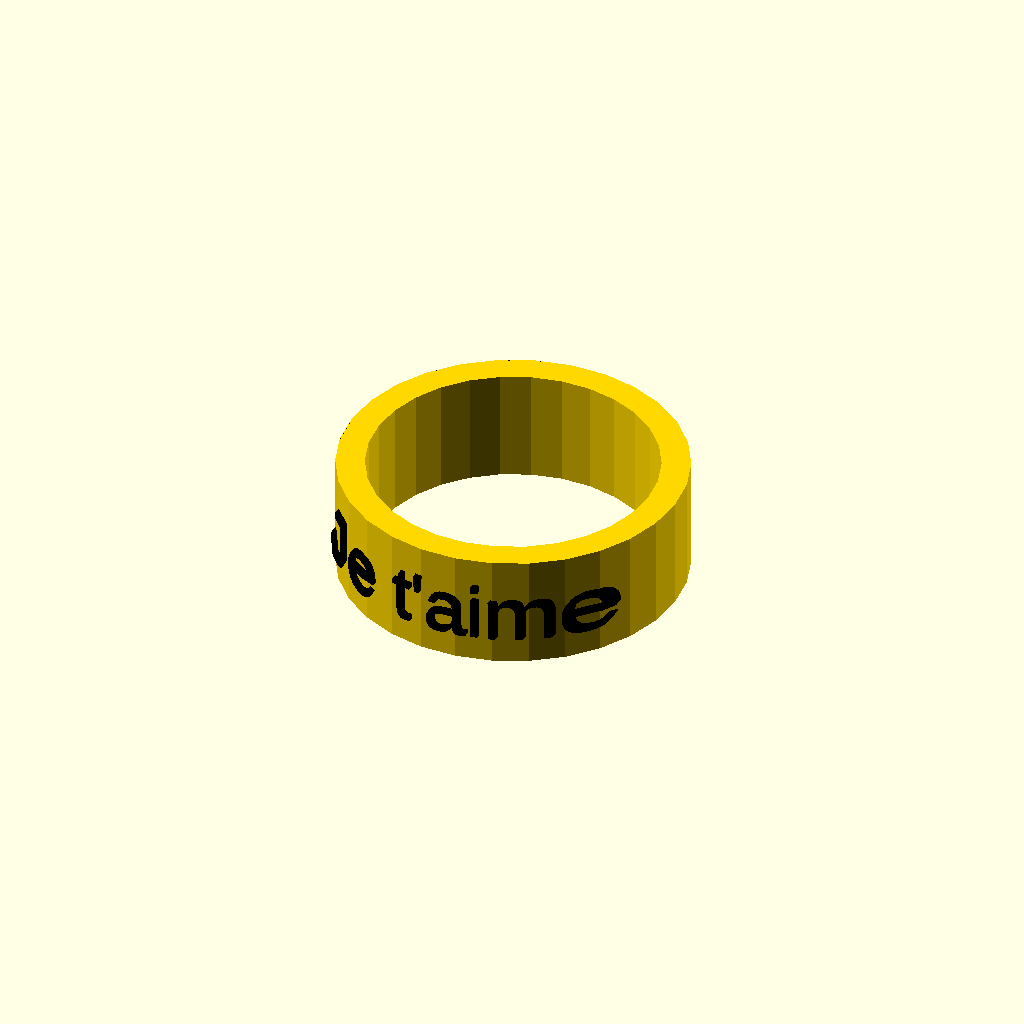
Cell 1 — every parameter at its default value.
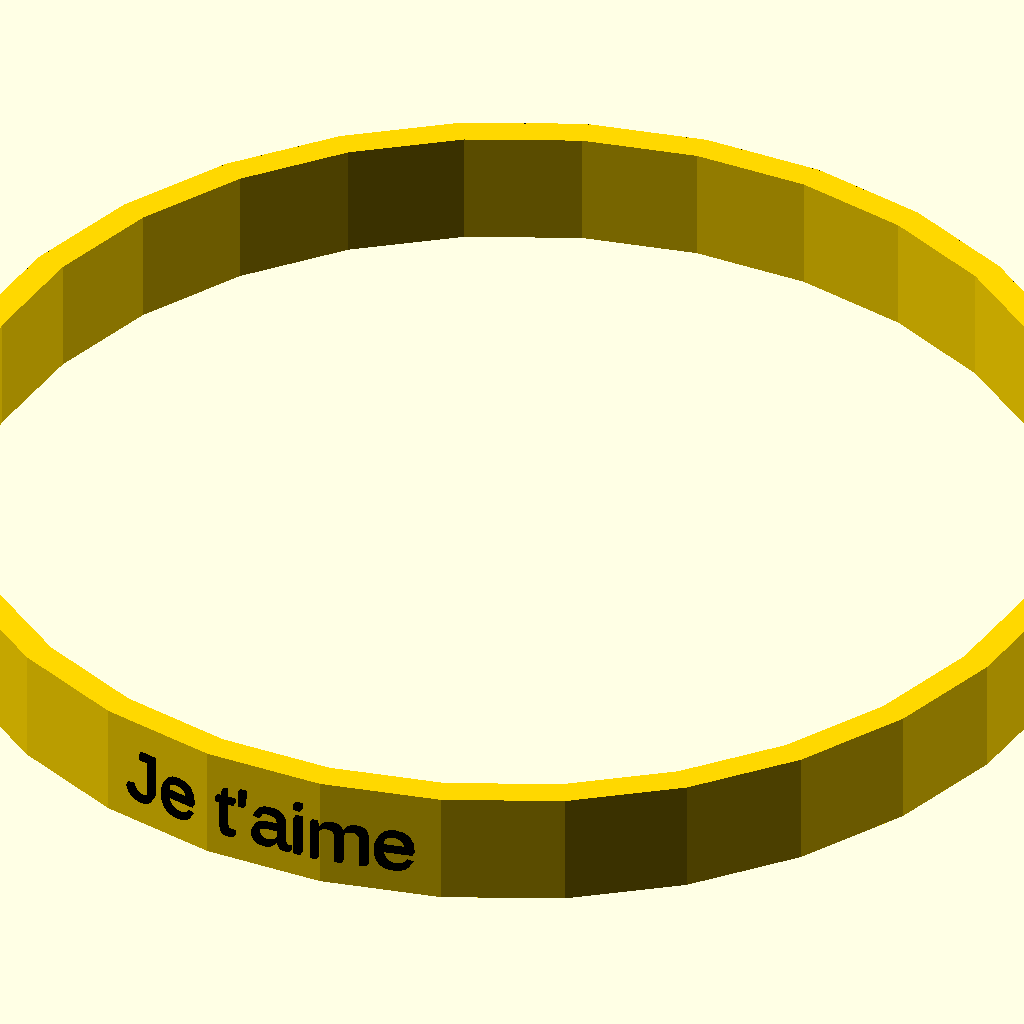
Cell 2 — r1 set to 100, the other parameters unchanged.
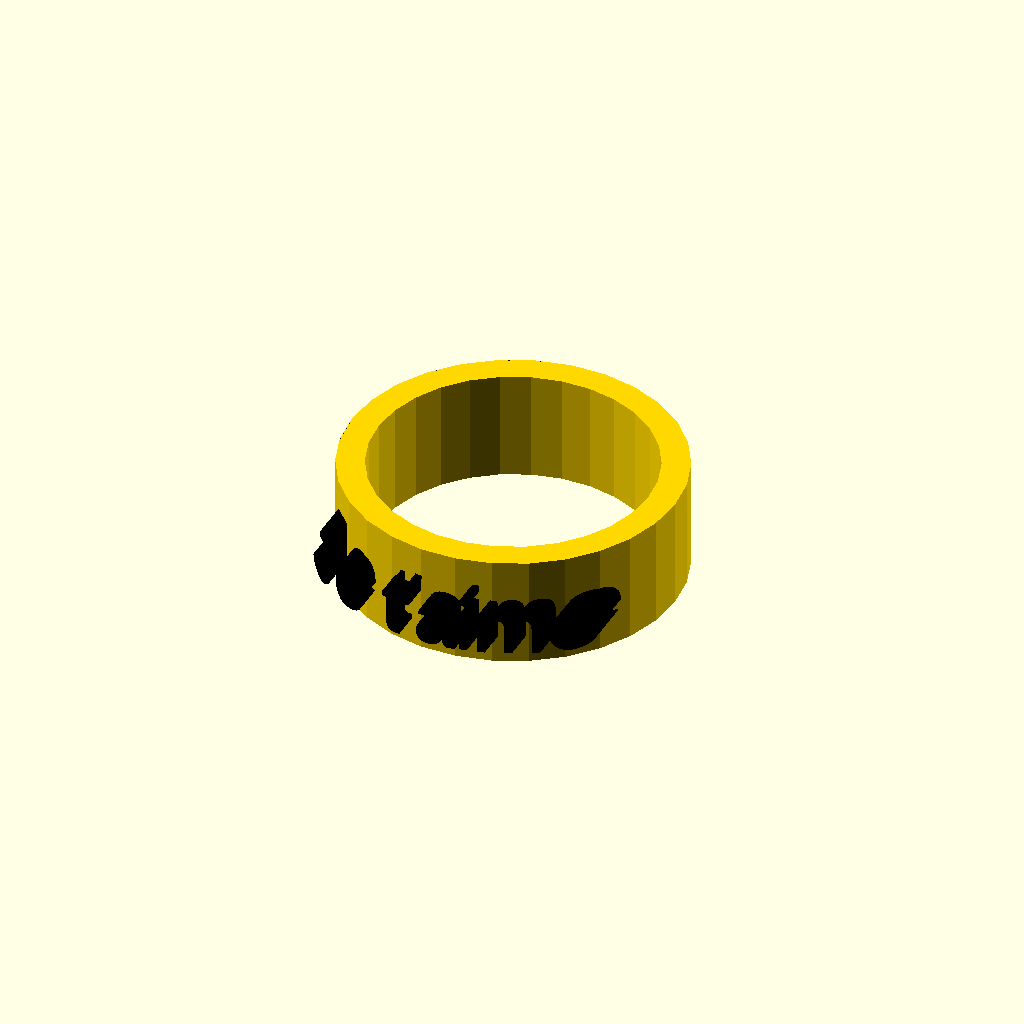
Cell 3 — h2 set to 5, the other parameters unchanged.
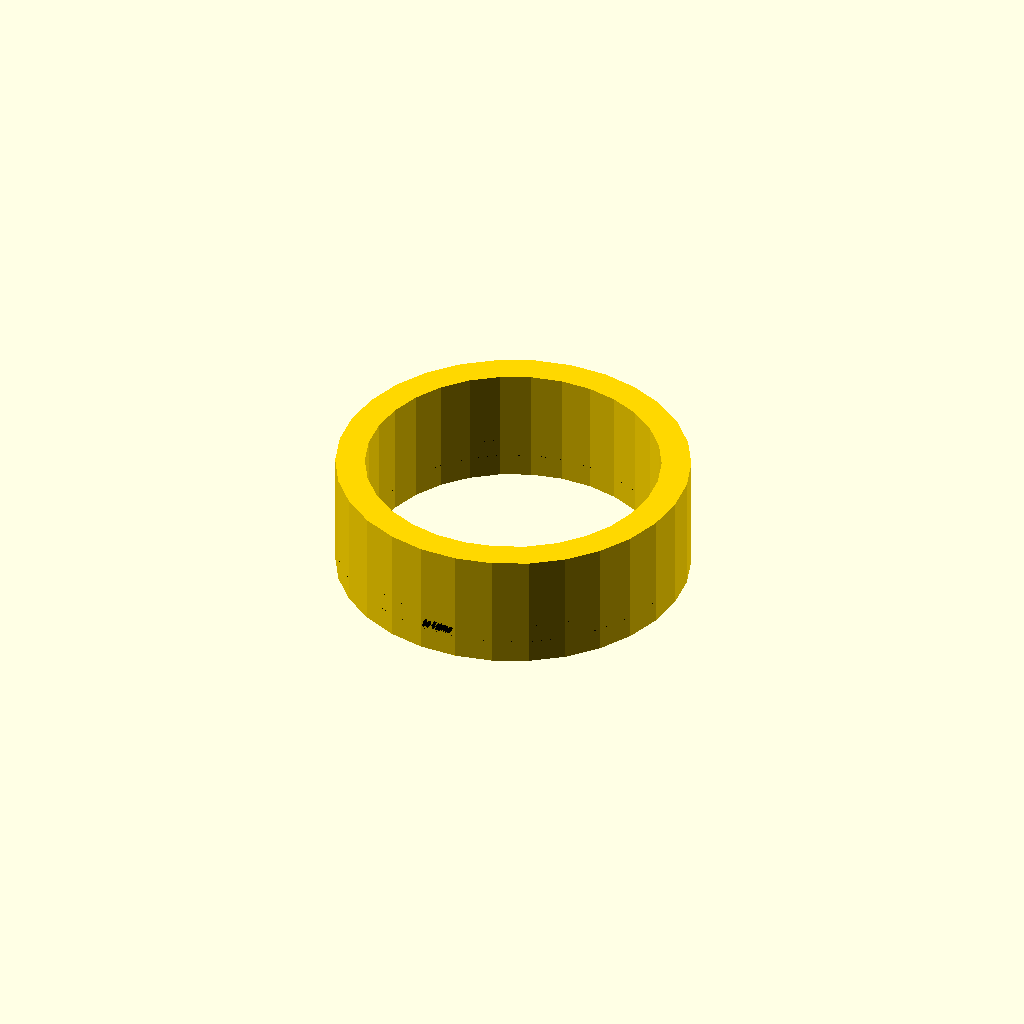
Cell 4: size = 1 (everything else at default).
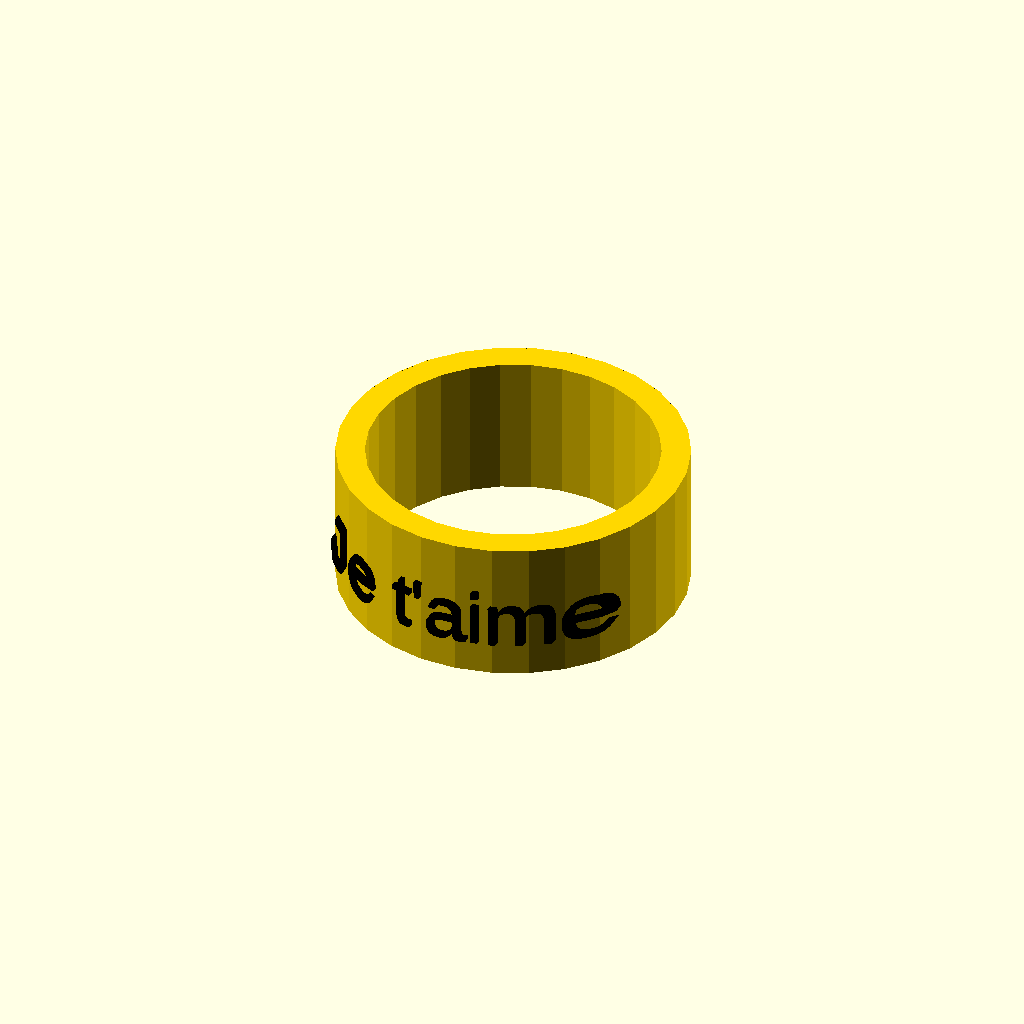
Cell 5: the same model with d = 25.
One fixed orthographic camera (rotation 55°, 0°, 25°; colour scheme Cornfield) for every cell.
Source of the model, inputs/thingiverse/files/thing-1013101/TexturedRing-HW2-14092015.scad:
// By 20156444 EK
// Reference : https://github.com/openscad/openscad/issues/512
//             http://customizer.makerbot.com/docs
// The size is not respected (finger size for eg)

/* [Global] */
use <write/Write.scad>
//text to be printed around the ring
text = "Je t'aime";
// radius of ring
r1 = 30; // [20:100]
// embosed height of letters
h2 =1; // [1:5]
// text size 
size = 10; // [1:12]
//height of the ring
d = 20; // [15:25]
//convexity
c = 10; // [5:30]
//color of letter RGB
x=0;
y=0;
z=0;
//color of ring RGB
//a=240;b=215;c=52;
module text_around_ring(
						,r=r1           // r is the radius of the ring
						,h=h2		// h is embosed height of letters
						,size = size		// text size
						,rotate=[0,0,0]		// | y= rotate face of text
											// | z= rotate around the circumference
											// | x is ignored
						,font=undef		// : these allow default value in text()
						,spacing=undef	// : undef gets rid of WARNING unknown variable
						,language=undef
						,valign=undef
                        ,script=undef					
						,halign="center" // is centered due to the technique used here
										// 
						,direction=undef
						) { 
	s=0.1; s2=s*2;	// small, for difference etc.
	l=3;			// large (as a multiplyer) to allow for text size irregularity
	tall=( rotate!=[0,0,0] || direction=="btt" || direction=="ttb" );
	_h= (	tall 					// keep cut cylinders to reasonable size
			? (size*len(text)*l) 
			: size*l ); 
	_r=(r1+h2)*l;
	//echo(r=r,h=h,text=text,size=size,rotate=rotate);
	//echo(l=l,tall=tall,_h=_h,_r=_r);

color([x,y,z])
 // choose the color of the text
              translate([ 0, 0, -d/4 ])/*d/4 so that letters to be in the middle of the ring*/      difference() {
		rotate([90,rotate[1],rotate[2]])
			linear_extrude(height=r1+h2,convexity=c)
				text(text,size,halign="center"
						,font=font
						,spacing=spacing
						,language=language
						,script=script
						,valign=valign
						,direction=direction
				);
		// -
		translate([0,0,size/2]) {
			cylinder(r=r1-0.1,h=_h,center=true);
			difference() {
				cylinder(r=_r,h=_h+s,center=true);
				// -
				cylinder(r=r1+h2,h=_h+s2,center=true);
			} //d
		} // t
	} // d
} // text_around_ring

module _ring() {
	color("gold") // color of the ring
    difference() {
            cylinder(r=r1,h=d,center=true);
        translate([ 0, 0, 0 ]) cylinder(r=r1-5, h=d+1, center = true);
    }
	text_around_ring();			// test defaults
} 

_runring=1;
if (_runring)
_ring();
Parameter table extracted from the source (name, type, default, range or options):
text: string, default "Je t'aime"
r1: number, default 30, range 20 to 100
h2: number, default 1, range 1 to 5
size: number, default 10, range 1 to 12
d: number, default 20, range 15 to 25
c: number, default 10, range 5 to 30
x: number, default 0
y: number, default 0
z: number, default 0
